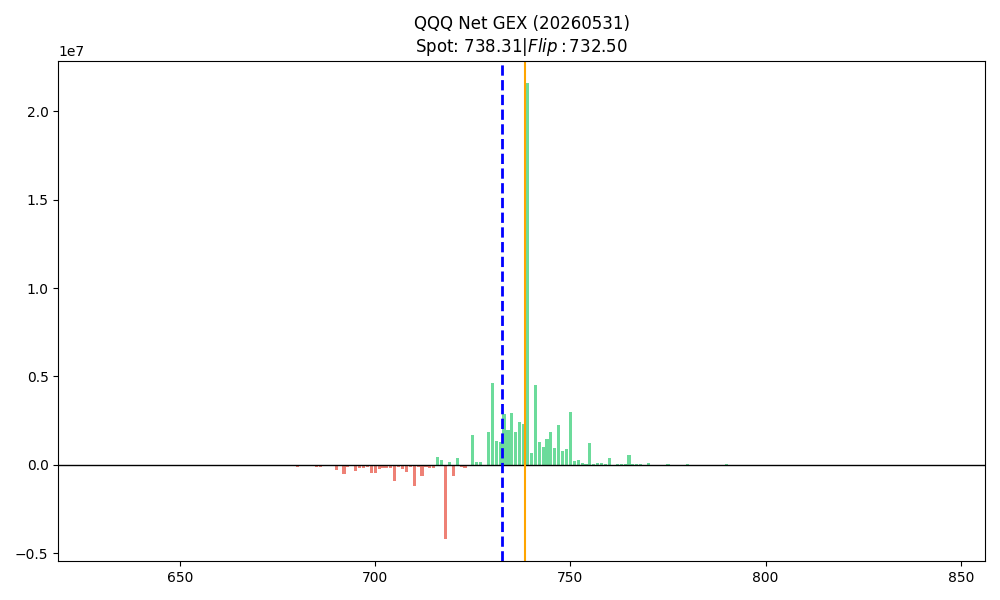

Values plotted in this chart, from the file beside it:
strike, call_gex, put_gex, call_dex, put_dex, net_greek_delta, net_gex
630.0, 154.6, 5042, 880711, -65382, 0.04028, -4887
635.0, 662.4, 4129, 2344476, -58404, 0.1311, -3467
640.0, 110.4, 5321, 734521, -72587, 0.03795, -5211
645.0, 44.16, 8199, 1324368, -96346, 0.04808, -8155
650.0, 1987, 15545, 7552890, -206066, 0.1572, -13558
655.0, 2974, 27152, 11150133, -326768, 0.1475, -24179
660.0, 2988, 24436, 9383013, -281870, 0.1787, -21448
665.0, 1354, 51897, 5727624, -567280, 0.0606, -50543
670.0, 2760, 44913, 14321650, -512461, 0.1854, -42152
671.0, 0.0, 14919, 0.0, -151998, -0.007349, -14919
672.0, 3592, 7736, 3937304, -75841, 0.2899, -4144
673.0, 0.0, 21301, 368015, -212698, 0.005978, -21301
674.0, 0.0, 12910, 73603, -130763, -0.004109, -12910
675.0, 4563, 92843, 8122886, -992801, 0.06779, -88279
676.0, 44.16, 21330, 2281340, -215613, 0.07647, -21286
677.0, 0.0, 17142, 0.0, -176331, -0.00925, -17142
678.0, 0.0, 54761, 441618, -593476, -0.003317, -54761
679.0, 1502, 27351, 1752958, -261924, 0.05373, -25849
680.0, 2186, 115652, 5203187, -1162817, 0.03969, -113466
681.0, 73.6, 18489, 440956, -184758, 0.0154, -18415
682.0, 0.0, 22802, 0.0, -217953, -0.0117, -22802
683.0, 471.1, 83407, 436348, -858895, -0.007504, -82936
684.0, 743.4, 36191, 507397, -342114, 0.005714, -35447
685.0, 8310, 138006, 9033495, -1426434, 0.08275, -129696
686.0, 95.68, 119362, 735147, -1087624, -0.004125, -119266
687.0, 0.0, 67229, 2428899, -654824, 0.04207, -67229
688.0, 0.0, 78203, 147206, -724835, -0.0126, -78203
689.0, 117.8, 36581, 735007, -362458, 0.01868, -36463
690.0, 10488, 288377, 11327862, -2817089, 0.05447, -277888
691.0, 0.0, 43117, 0.0, -431130, -0.02227, -43117
692.0, 2422, 497924, 1740696, -4785432, -0.0139, -495503
693.0, 625.6, 105569, 729317, -1059147, -0.007634, -104943
694.0, 228.2, 43816, 1248741, -403168, 0.04271, -43588
695.0, 30869, 376965, 23723469, -3618736, 0.1241, -346096
696.0, 382.7, 155450, 4854471, -1421311, 0.05475, -155067
697.0, 6146, 160764, 4422944, -1578240, 0.05167, -154618
698.0, 544.7, 130675, 6544955, -1209481, 0.1105, -130130
699.0, 500.5, 487944, 5442014, -4498284, 0.006059, -487443
700.0, 199420, 675168, 65776396, -6110889, 0.2281, -475748
701.0, 26762, 270440, 7718379, -2571107, 0.06724, -243677
702.0, 52884, 231459, 10264652, -2121857, 0.1172, -178576
703.0, 25047, 217710, 10477461, -1875132, 0.1293, -192663
704.0, 80536, 275761, 15578848, -2623130, 0.1755, -195225
705.0, 340583, 1280111, 98567997, -10775722, 0.2289, -939528
706.0, 70666, 215885, 15800047, -1933087, 0.2352, -145219
707.0, 95824, 313593, 14745353, -2915481, 0.1666, -217769
708.0, 196667, 608586, 33476286, -5769916, 0.2054, -411919
709.0, 164171, 308728, 24825239, -2901806, 0.2994, -144556
710.0, 636828, 1820600, 78453592, -17814053, 0.1803, -1183772
711.0, 175712, 282054, 23723491, -2532348, 0.3332, -106342
712.0, 147721, 750839, 18383593, -6355972, 0.1007, -603118
713.0, 227021, 371761, 25839849, -3322307, 0.3131, -144740
714.0, 334540, 540033, 29383878, -4952525, 0.2641, -205492
715.0, 985191, 1180401, 86545970, -11246421, 0.3508, -195210
716.0, 920516, 502510, 84232031, -4485050, 0.5715, 418006
717.0, 966930, 675403, 90562419, -6430083, 0.5387, 291527
718.0, 455367, 4623667, 35191265, -43628127, -0.02047, -4168300
719.0, 924763, 779750, 60521973, -7237928, 0.4153, 145013
720.0, 2574523, 3197108, 162104535, -31659550, 0.3184, -622586
721.0, 1238621, 834084, 71821425, -8056636, 0.4655, 404537
... 68 more rows
